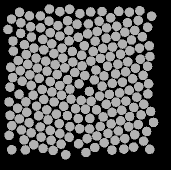

The file beside this chart, header and first rows:
58.61, 134.76, 0
47.81, 83.36, 0
49.06, 141.7, 0
60.26, 146, 0
70.26, 149.4, 0
79.87, 152.6, 0
89.11, 156.2, 0
98.56, 162.8, 0
97.04, 43.24, 0
87.56, 39.62, 0
77.95, 44.62, 0
70.31, 51.67, 0
62.86, 58.44, 0
53.99, 67.17, 0
46.27, 73.53, 0
38.12, 79.53, 0
40.18, 89.68, 0
42.12, 100.2, 0
39.05, 113.3, 0
45.82, 120.9, 0
46.7, 131.2, 0
41.41, 149, 0
51.15, 151.8, 0
61.14, 156.2, 0
71.12, 159.3, 0
81.06, 163.2, 0
85.75, 173.7, 0
89.58, 28.15, 0
79.9, 30.66, 0
69.01, 40.11, 0
60.61, 46.84, 0
51.47, 56.05, 0
44.49, 63.56, 0
33.36, 70.04, 0
30.76, 86.2, 0
32.58, 96.54, 0
29.96, 106.1, 0
29.06, 121, 0
37.58, 127.1, 0
39.34, 137.9, 0
29.11, 154.4, 0
44.11, 158.9, 0
53.76, 163.7, 0
63.02, 167.3, 0
73.12, 169.4, 0
69.36, 28.08, 0
60.37, 34.92, 0
50.66, 45.78, 0
40.56, 52.45, 0
32.98, 60.05, 0
30.01, 134.3, 0
31.83, 144.7, 0
31.7, 168.7, 0
45.34, 168.9, 0
49.4, 34.9, 0
40.88, 41.82, 0
27.96, 48.47, 0
39.55, 31.34, 0
31.51, 38.09, 0
140.6, 139.8, 0
152.7, 97.81, 0
... 147 more rows
